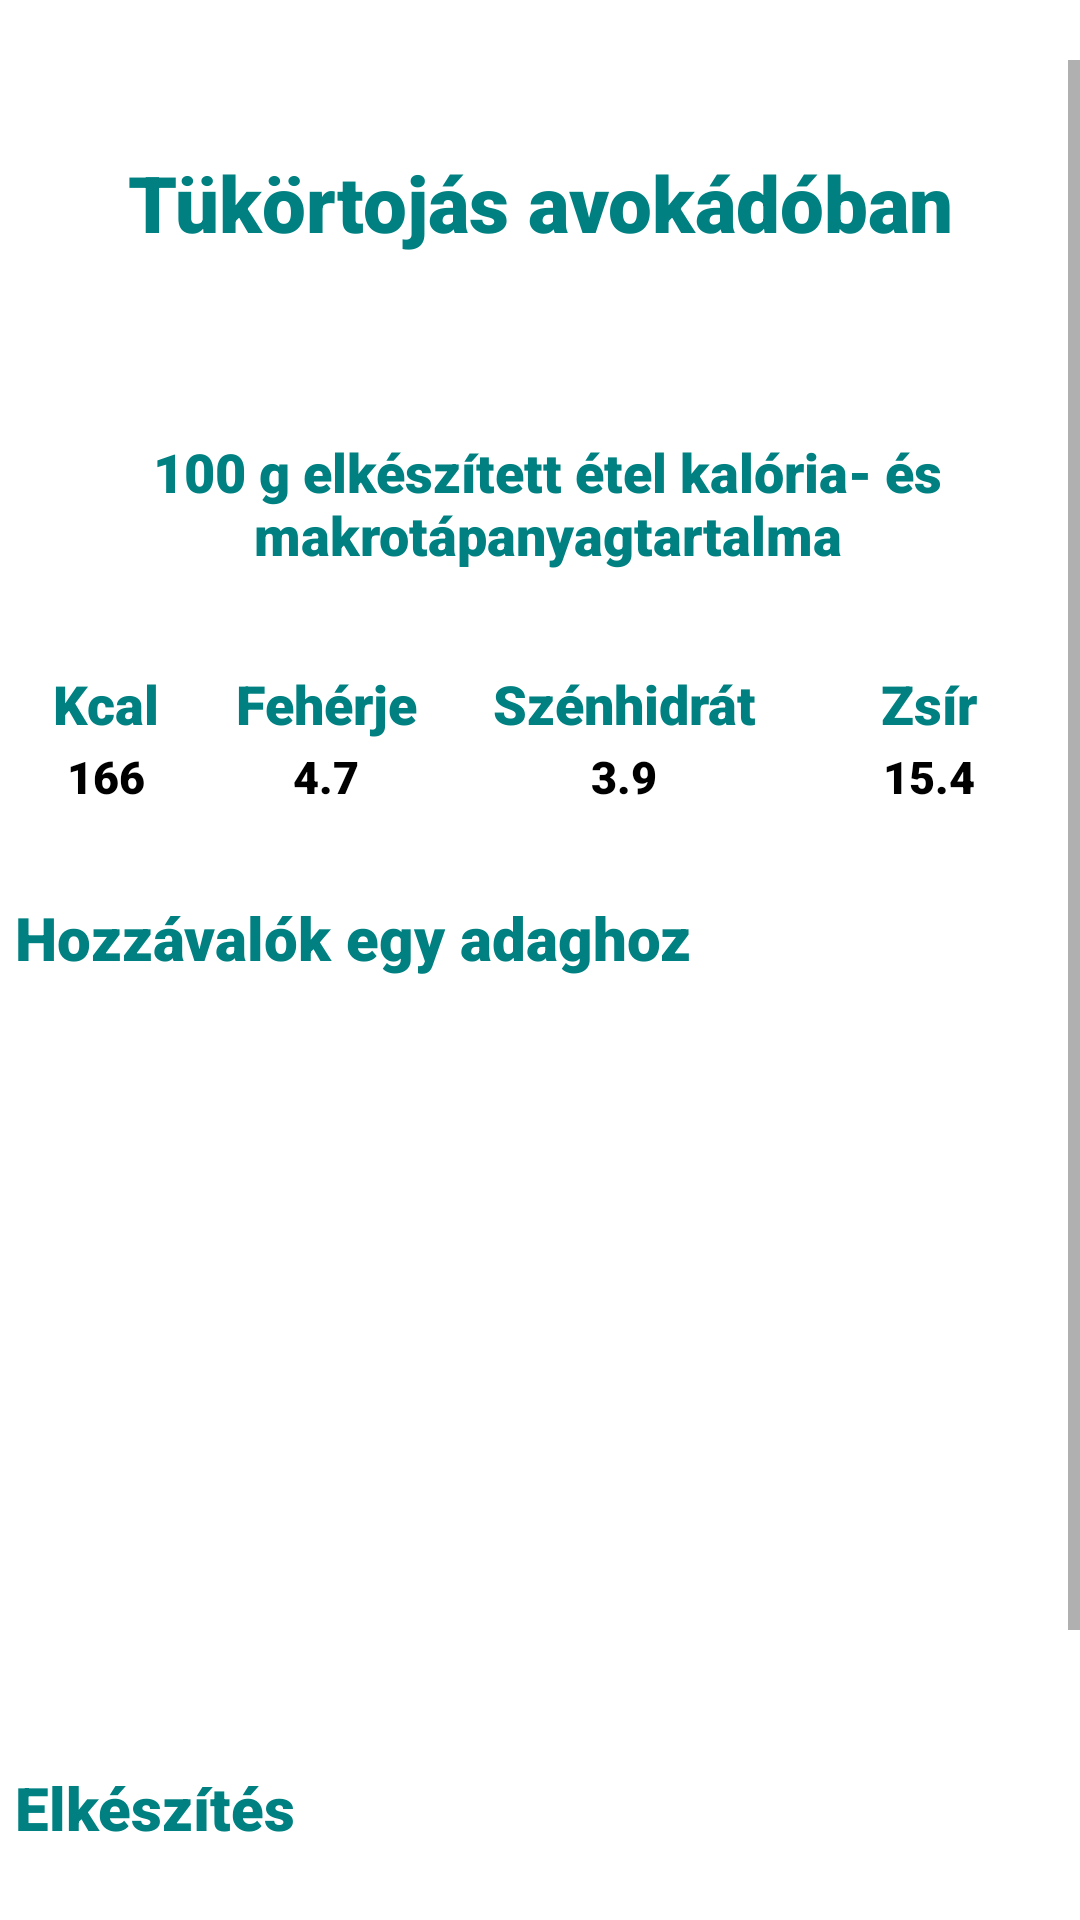

Produce the Android XML layout that renders to this screen, including the resource entries it uses.
<!-- AndroidManifest.xml: application theme Theme.Szakdoga -->
<!-- res/layout/recipe_window3.xml -->
<?xml version="1.0" encoding="utf-8"?>
<RelativeLayout xmlns:android="http://schemas.android.com/apk/res/android"
    android:layout_width="match_parent"
    android:layout_height="match_parent"
    android:orientation="vertical">


    <ScrollView
        android:id="@+id/scroll"
        android:layout_width="match_parent"
        android:layout_height="match_parent"
        android:layout_marginTop="20dp"


        >


        <LinearLayout
            android:layout_width="match_parent"
            android:layout_height="wrap_content"
            android:orientation="vertical">

            <TextView
                android:id="@+id/food_name"
                android:layout_width="wrap_content"
                android:layout_height="wrap_content"
                android:layout_gravity="center_horizontal"
                android:layout_marginTop="30dp"
                android:layout_marginBottom="30dp"
                android:fontFamily="sans-serif-black"
                android:text="Tükörtojás avokádóban"
                android:textAlignment="center"
                android:textColor="#008080"
                android:textSize="26sp" />

            <TextView
                android:layout_width="wrap_content"
                android:layout_height="wrap_content"
                android:layout_marginStart="5dp"
                android:layout_marginTop="30dp"
                android:layout_marginBottom="30dp"
                android:fontFamily="sans-serif-black"
                android:text="@string/kesz_kaja"
                android:textAlignment="center"
                android:textColor="#008080"
                android:textSize="18sp" />

            <TableLayout
                android:layout_width="350dp"
                android:layout_height="wrap_content"
                android:layout_gravity="center">

                <TableRow>

                    <TextView
                        android:id="@+id/kcal"
                        android:layout_width="wrap_content"
                        android:layout_height="wrap_content"
                        android:layout_weight="1"
                        android:fontFamily="sans-serif-black"
                        android:padding="2dp"
                        android:text="@string/kcal"
                        android:textAlignment="center"
                        android:textColor="#008080"
                        android:textSize="18sp" />

                    <TextView
                        android:id="@+id/feherje"
                        android:layout_width="wrap_content"
                        android:layout_height="wrap_content"
                        android:layout_weight="1"
                        android:fontFamily="sans-serif-black"
                        android:padding="2dp"
                        android:text="@string/feherje"
                        android:textAlignment="center"
                        android:textColor="#008080"
                        android:textSize="18sp" />

                    <TextView
                        android:id="@+id/szenhidrat"
                        android:layout_width="wrap_content"
                        android:layout_height="wrap_content"
                        android:layout_weight="1"
                        android:fontFamily="sans-serif-black"
                        android:padding="2dp"
                        android:text="@string/szenhidrat"
                        android:textAlignment="center"
                        android:textColor="#008080"
                        android:textSize="18sp" />

                    <TextView
                        android:id="@+id/zsir"
                        android:layout_width="69dp"
                        android:layout_height="wrap_content"
                        android:layout_weight="1"
                        android:fontFamily="sans-serif-black"
                        android:padding="2dp"
                        android:text="@string/zsir"
                        android:textAlignment="center"
                        android:textColor="#008080"
                        android:textSize="18sp" />
                </TableRow>

                <TableRow>

                    <TextView
                        android:id="@+id/makro"
                        android:layout_width="wrap_content"
                        android:layout_height="wrap_content"
                        android:layout_weight="1"
                        android:fontFamily="sans-serif-black"
                        android:text="166"
                        android:textAlignment="center"
                        android:textColor="@color/black"
                        android:textSize="15sp" />

                    <TextView
                        android:id="@+id/makro_f"
                        android:layout_width="wrap_content"
                        android:layout_height="wrap_content"
                        android:layout_weight="1"
                        android:fontFamily="sans-serif-black"
                        android:text="4.7"
                        android:textAlignment="center"
                        android:textColor="@color/black"
                        android:textSize="15sp" />

                    <TextView
                        android:id="@+id/makro_sz"
                        android:layout_width="wrap_content"
                        android:layout_height="wrap_content"
                        android:layout_weight="1"
                        android:fontFamily="sans-serif-black"
                        android:text="3.9"
                        android:textAlignment="center"
                        android:textColor="@color/black"
                        android:textSize="15sp" />

                    <TextView
                        android:id="@+id/makro_zs"
                        android:layout_width="wrap_content"
                        android:layout_height="wrap_content"
                        android:layout_weight="1"
                        android:fontFamily="sans-serif-black"
                        android:text="15.4"
                        android:textAlignment="center"
                        android:textColor="@color/black"
                        android:textSize="15sp" />
                </TableRow>

            </TableLayout>

            <LinearLayout
                android:layout_width="match_parent"
                android:layout_height="290dp"
                android:clickable="false"
                android:orientation="vertical">

                <TextView
                    android:id="@+id/ingredients"
                    android:layout_width="wrap_content"
                    android:layout_height="wrap_content"
                    android:layout_marginStart="5dp"
                    android:layout_marginTop="30dp"
                    android:fontFamily="sans-serif-black"
                    android:text="@string/hozzavalok"
                    android:textColor="#008080"
                    android:textSize="20sp" />


                <ListView
                    android:id="@+id/ingredients_list"
                    android:layout_width="match_parent"
                    android:layout_height="wrap_content"
                    android:clickable="false" />
            </LinearLayout>


            <TextView
                android:id="@+id/preparation"
                android:layout_width="wrap_content"
                android:layout_height="wrap_content"
                android:layout_marginStart="5dp"
                android:layout_marginTop="30dp"
                android:fontFamily="sans-serif-black"
                android:text="@string/elkeszites"
                android:textColor="#008080"
                android:textSize="20sp" />

            <TextView
                android:id="@+id/preparation_text"
                android:layout_width="match_parent"
                android:layout_height="wrap_content"
                android:layout_marginStart="5dp"
                android:layout_marginTop="30dp"
                android:fontFamily="sans-serif-black"
                android:text="@string/avokado"
                android:textColor="@color/black"
                android:textSize="15sp" />

        </LinearLayout>
    </ScrollView>
</RelativeLayout>
<!-- resources referenced by this layout -->
<resources>
  <string name="avokado">Az avokádókat hosszában félbevágjuk, kivesszük a magját, majd karalábévájóval megnagyobbítjuk a mag helyét. Gömbölyű oldalukkal lefelé tűzálló tálra tesszük, amit előzőleg kivajaztunk. A lyukakba beleütjük a tojásokat, megsózzuk, borsozzuk, majd az előmelegített sütőben 180 fokon megsütjük.</string>
  <string name="elkeszites">Elkészítés</string>
  <string name="feherje">Fehérje</string>
  <string name="hozzavalok">Hozzávalók egy adaghoz</string>
  <string name="kcal">Kcal</string>
  <string name="kesz_kaja">100 g elkészített étel kalória- és makrotápanyagtartalma</string>
  <string name="szenhidrat">Szénhidrát</string>
  <string name="zsir">Zsír</string>
  <style name="Theme.Szakdoga" parent="Theme.MaterialComponents.DayNight.DarkActionBar">
          
          <item name="colorPrimary">#008080</item>
          <item name="colorPrimaryVariant">@color/purple_700</item>
          <item name="colorOnPrimary">@color/white</item>
          
          <item name="colorSecondary">@color/teal_200</item>
          <item name="colorSecondaryVariant">@color/teal_700</item>
          <item name="colorOnSecondary">@color/black</item>
          
          <item name="android:statusBarColor" tools:targetApi="l">?attr/colorPrimaryVariant</item>
          
      </style>
  <!-- not gathered from this repository: default colours our renderer supplied (Android Studio template values) -->
  <color name="purple_700">#FF3700B3</color>
  <color name="teal_200">#FF03DAC5</color>
  <color name="teal_700">#FF018786</color>
  <color name="black">#FF000000</color>
  <color name="white">#FFFFFFFF</color>
</resources>
